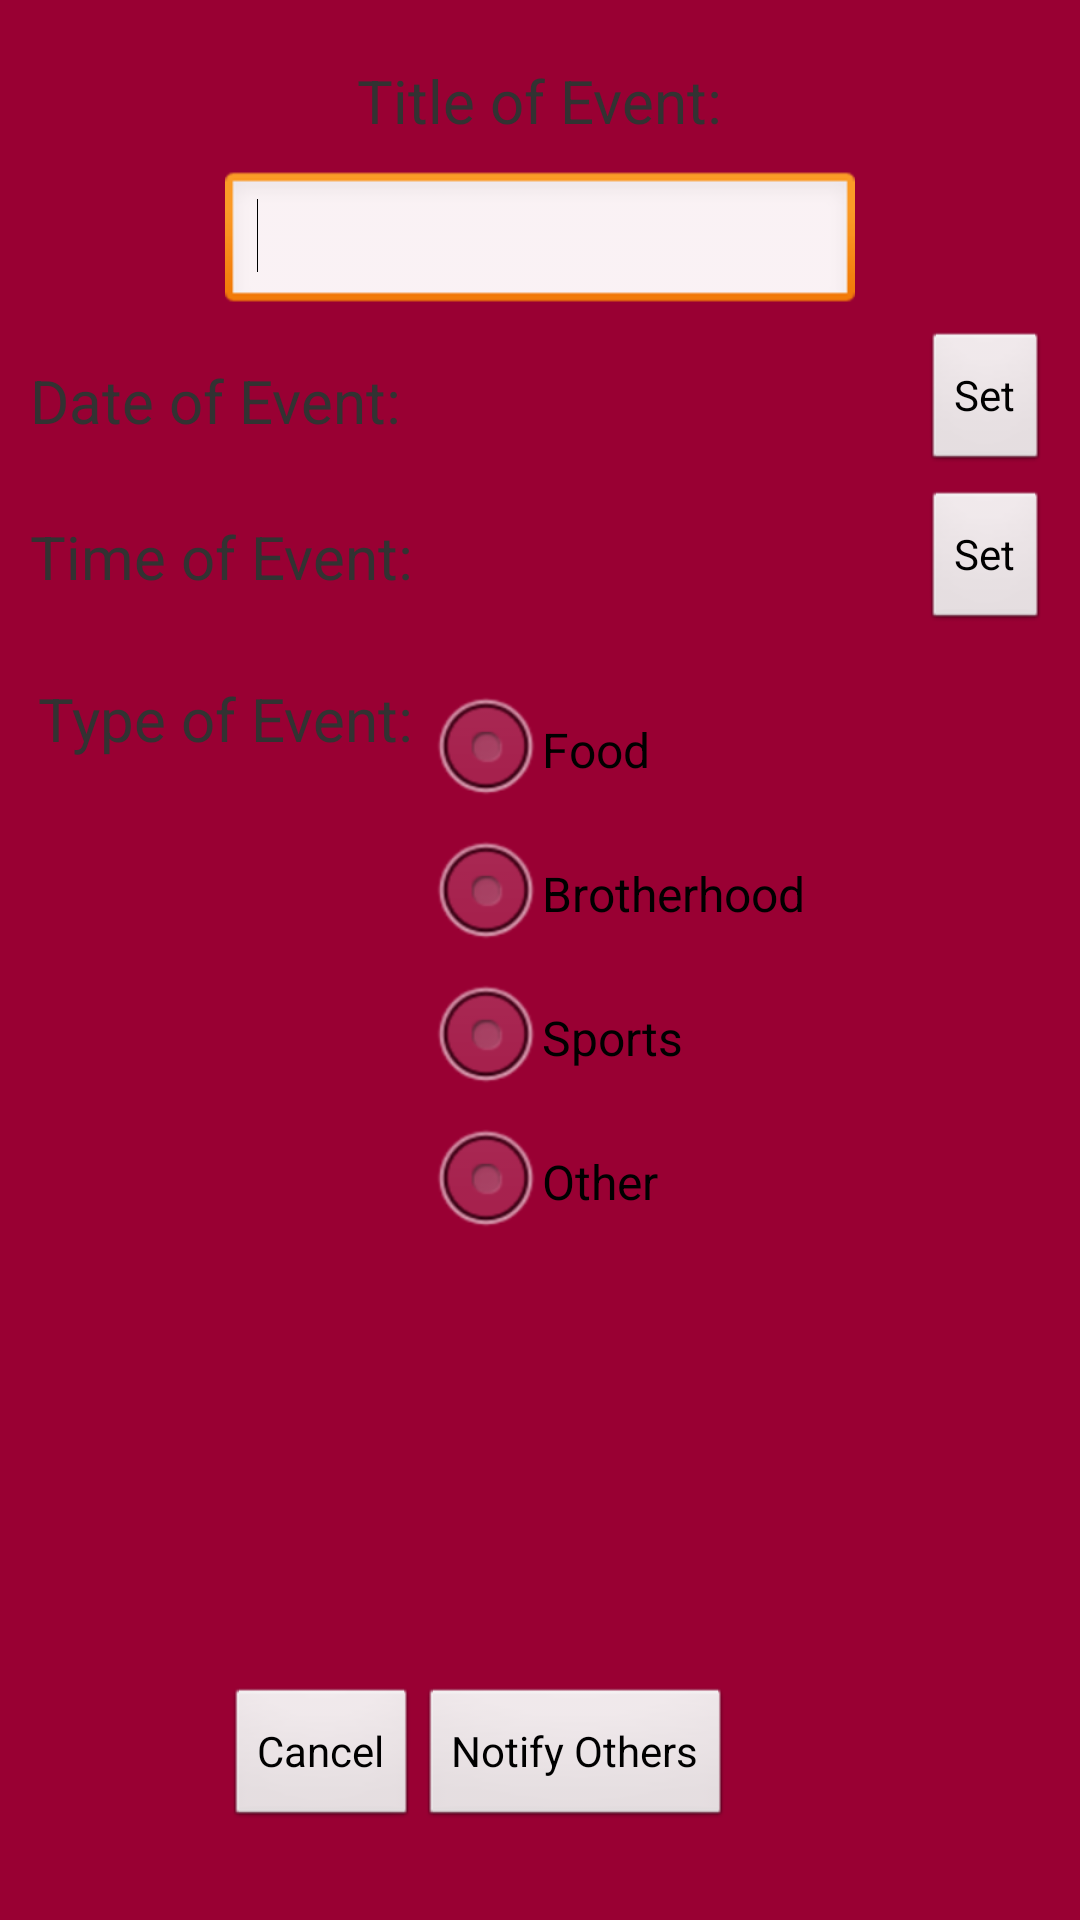

Reconstruct the res/layout file that produces this screen, plus the resources it refers to.
<!-- AndroidManifest.xml: application theme AppTheme -->
<!-- res/layout/activity_make_quick_event.xml -->
<RelativeLayout xmlns:android="http://schemas.android.com/apk/res/android"
    xmlns:tools="http://schemas.android.com/tools"
    android:layout_width="match_parent"
    android:layout_height="match_parent"
    android:background="#990033"
    tools:context=".QuickEvent" >

    <TextView
        android:id="@+id/quickEventTitleLabel"
        android:layout_width="wrap_content"
        android:layout_height="wrap_content"
        android:layout_alignParentTop="true"
        android:layout_centerHorizontal="true"
        android:layout_marginTop="20dp"
        android:text="@string/quickEventTitle"
        android:textSize="20sp" />

    <EditText
        android:id="@+id/quickEventTitleInput"
        android:layout_width="wrap_content"
        android:layout_height="wrap_content"
        android:layout_below="@+id/quickEventTitleLabel"
        android:layout_centerHorizontal="true"
        android:layout_marginTop="10dp"
        android:ems="10"
        android:inputType="text" >

        <requestFocus />
    </EditText>

    <TextView
        android:id="@+id/quickEventDateLabel"
        android:layout_width="wrap_content"
        android:layout_height="wrap_content"
        android:layout_alignParentLeft="true"
        android:layout_below="@+id/quickEventTitleInput"
        android:layout_marginLeft="10dp"
        android:layout_marginTop="15dp"
        android:text="@string/quickEventDate"
        android:textSize="20sp" />
    
    <TextView
        android:id="@+id/quickEventDate"
        android:layout_width="wrap_content"
        android:layout_height="wrap_content"
        android:layout_alignBaseline="@+id/quickEventDateLabel"
        android:layout_alignBottom="@+id/quickEventDateLabel"
        android:layout_marginLeft="5dp"
        android:layout_toRightOf="@+id/quickEventDateLabel"
        android:text="@string/blank"
        android:textSize="20sp" />

    <Button
        android:id="@+id/quickEventDateSet"
        android:layout_width="wrap_content"
        android:layout_height="wrap_content"
        android:layout_alignParentRight="true"
        android:layout_below="@+id/quickEventTitleInput"
        android:layout_marginRight="10dp"
        android:layout_marginTop="5dp"
        android:text="@string/set"
        android:onClick="setQuickEventDate" />
    
    <TextView
        android:id="@+id/quickEventTimeLabel"
        android:layout_width="wrap_content"
        android:layout_height="wrap_content"
        android:layout_alignParentLeft="true"
        android:layout_below="@+id/quickEventDateLabel"
        android:layout_marginLeft="10dp"
        android:layout_marginTop="25dp"
        android:text="@string/quickEventTime"
        android:textSize="20sp" />

    <TextView
        android:id="@+id/quickEventTime"
        android:layout_width="wrap_content"
        android:layout_height="wrap_content"
        android:layout_alignBaseline="@+id/quickEventTimeLabel"
        android:layout_alignBottom="@+id/quickEventTimeLabel"
        android:layout_marginLeft="5dp"
        android:layout_toRightOf="@+id/quickEventTimeLabel"
        android:text="@string/blank"
        android:textSize="20sp" />

    <Button
        android:id="@+id/quickEventTimeSet"
        android:layout_width="wrap_content"
        android:layout_height="wrap_content"
        android:layout_alignParentRight="true"
        android:layout_below="@+id/quickEventDateSet"
        android:layout_marginRight="10dp"
        android:layout_marginTop="5dp"
        android:text="@string/set"
        android:onClick="setQuickEventTime" />

    <TextView
        android:id="@+id/quickEventTypeLabel"
        android:layout_width="wrap_content"
        android:layout_height="wrap_content"
        android:layout_below="@+id/quickEventTimeSet"
        android:layout_marginTop="15dp"
        android:layout_toLeftOf="@+id/quickEventTime"
        android:text="@string/quickEventType"
        android:textSize="20sp" />

    <RadioGroup
        android:id="@+id/radioGroup1"
        android:layout_width="fill_parent"
        android:layout_height="wrap_content"
        android:layout_alignLeft="@+id/quickEventTime"
        android:layout_alignTop="@+id/quickEventTypeLabel"
        android:orientation="vertical" >

        <RadioButton
            android:id="@+id/quickEventFoodRadioButton"
            android:layout_width="wrap_content"
            android:layout_height="wrap_content"
            android:onClick="onRadioButtonClicked"
            android:text="@string/quickEventFood" />

        <RadioButton
            android:id="@+id/quickEventBroHoodRadioButton"
            android:layout_width="wrap_content"
            android:layout_height="wrap_content"
            android:onClick="onRadioButtonClicked"
            android:text="@string/quickEventBroHood" />

        <RadioButton
            android:id="@+id/quickEventSportsRadioButton"
            android:layout_width="wrap_content"
            android:layout_height="wrap_content"
            android:onClick="onRadioButtonClicked"
            android:text="@string/quickEventSports" />

        <RadioButton
            android:id="@+id/quickEventOtherRadioButton"
            android:layout_width="wrap_content"
            android:layout_height="wrap_content"
            android:onClick="onRadioButtonClicked"
            android:text="@string/quickEventOther" />
    </RadioGroup>

    <Button
        android:id="@+id/quickEventNotifyButton"
        android:layout_width="wrap_content"
        android:layout_height="wrap_content"
        android:layout_alignBaseline="@+id/quickEventCancelButton"
        android:layout_alignBottom="@+id/quickEventCancelButton"
        android:layout_toRightOf="@+id/quickEventCancelButton"
        android:onClick="notifyOthers"
        android:text="@string/quickEventNotify" />

    <Button
        android:id="@+id/quickEventCancelButton"
        android:layout_width="wrap_content"
        android:layout_height="wrap_content"
        android:layout_alignLeft="@+id/quickEventTitleInput"
        android:layout_alignParentBottom="true"
        android:layout_marginBottom="30dp"
        android:onClick="backToQuickEventMenu"
        android:text="@string/cancel" />

</RelativeLayout>
<!-- resources referenced by this layout -->
<resources>
  <string name="blank" />
  <string name="cancel">Cancel</string>
  <string name="quickEventBroHood">Brotherhood</string>
  <string name="quickEventDate">Date of Event: </string>
  <string name="quickEventFood">Food</string>
  <string name="quickEventNotify">Notify Others</string>
  <string name="quickEventOther">Other</string>
  <string name="quickEventSports">Sports</string>
  <string name="quickEventTime">Time of Event: </string>
  <string name="quickEventTitle">Title of Event: </string>
  <string name="quickEventType">Type of Event: </string>
  <string name="set">Set</string>
  <style name="AppTheme" parent="AppBaseTheme">
          
      </style>
  <style name="AppBaseTheme" parent="android:Theme.Light">
          
      </style>
</resources>
